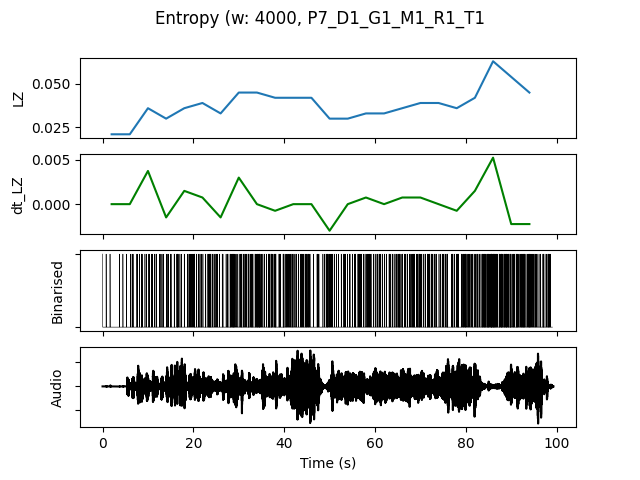

Values plotted in this chart, from the file beside it:
, t0, LZ, dt_LZ, IOI, nCounts
0.0, 0.0, 0.02094, 0.0, 4000, 4
4.0, 4.0, 0.02094, 0.0, 2286, 7
8.0, 8.0, 0.0359, 0.003739, 1231, 13
12.0, 12.0, 0.02991, -0.001496, 1455, 11
16.0, 16.0, 0.0359, 0.001496, 1231, 13
20.0, 20.0, 0.03889, 0.0007479, 941.2, 17
24.0, 24.0, 0.03291, -0.001496, 1455, 11
28.0, 28.0, 0.04487, 0.002991, 842.1, 19
32.0, 32.0, 0.04487, 0.0, 761.9, 21
36.0, 36.0, 0.04188, -0.0007479, 888.9, 18
40.0, 40.0, 0.04188, 0.0, 1067, 15
44.0, 44.0, 0.04188, 0.0, 1143, 14
48.0, 48.0, 0.02991, -0.002991, 1231, 13
52.0, 52.0, 0.02991, 0.0, 1333, 12
56.0, 56.0, 0.03291, 0.0007479, 1143, 14
60.0, 60.0, 0.03291, 0.0, 1333, 12
64.0, 64.0, 0.0359, 0.0007479, 1000, 16
68.0, 68.0, 0.03889, 0.0007479, 888.9, 18
72.0, 72.0, 0.03889, 0.0, 1143, 14
76.0, 76.0, 0.0359, -0.0007479, 1000, 16
80.0, 80.0, 0.04188, 0.001496, 888.9, 18
84.0, 84.0, 0.06282, 0.005235, 533.3, 30
88.0, 88.0, 0.05385, -0.002244, 615.4, 26
92.0, 92.0, 0.04487, -0.002244, 727.3, 22
